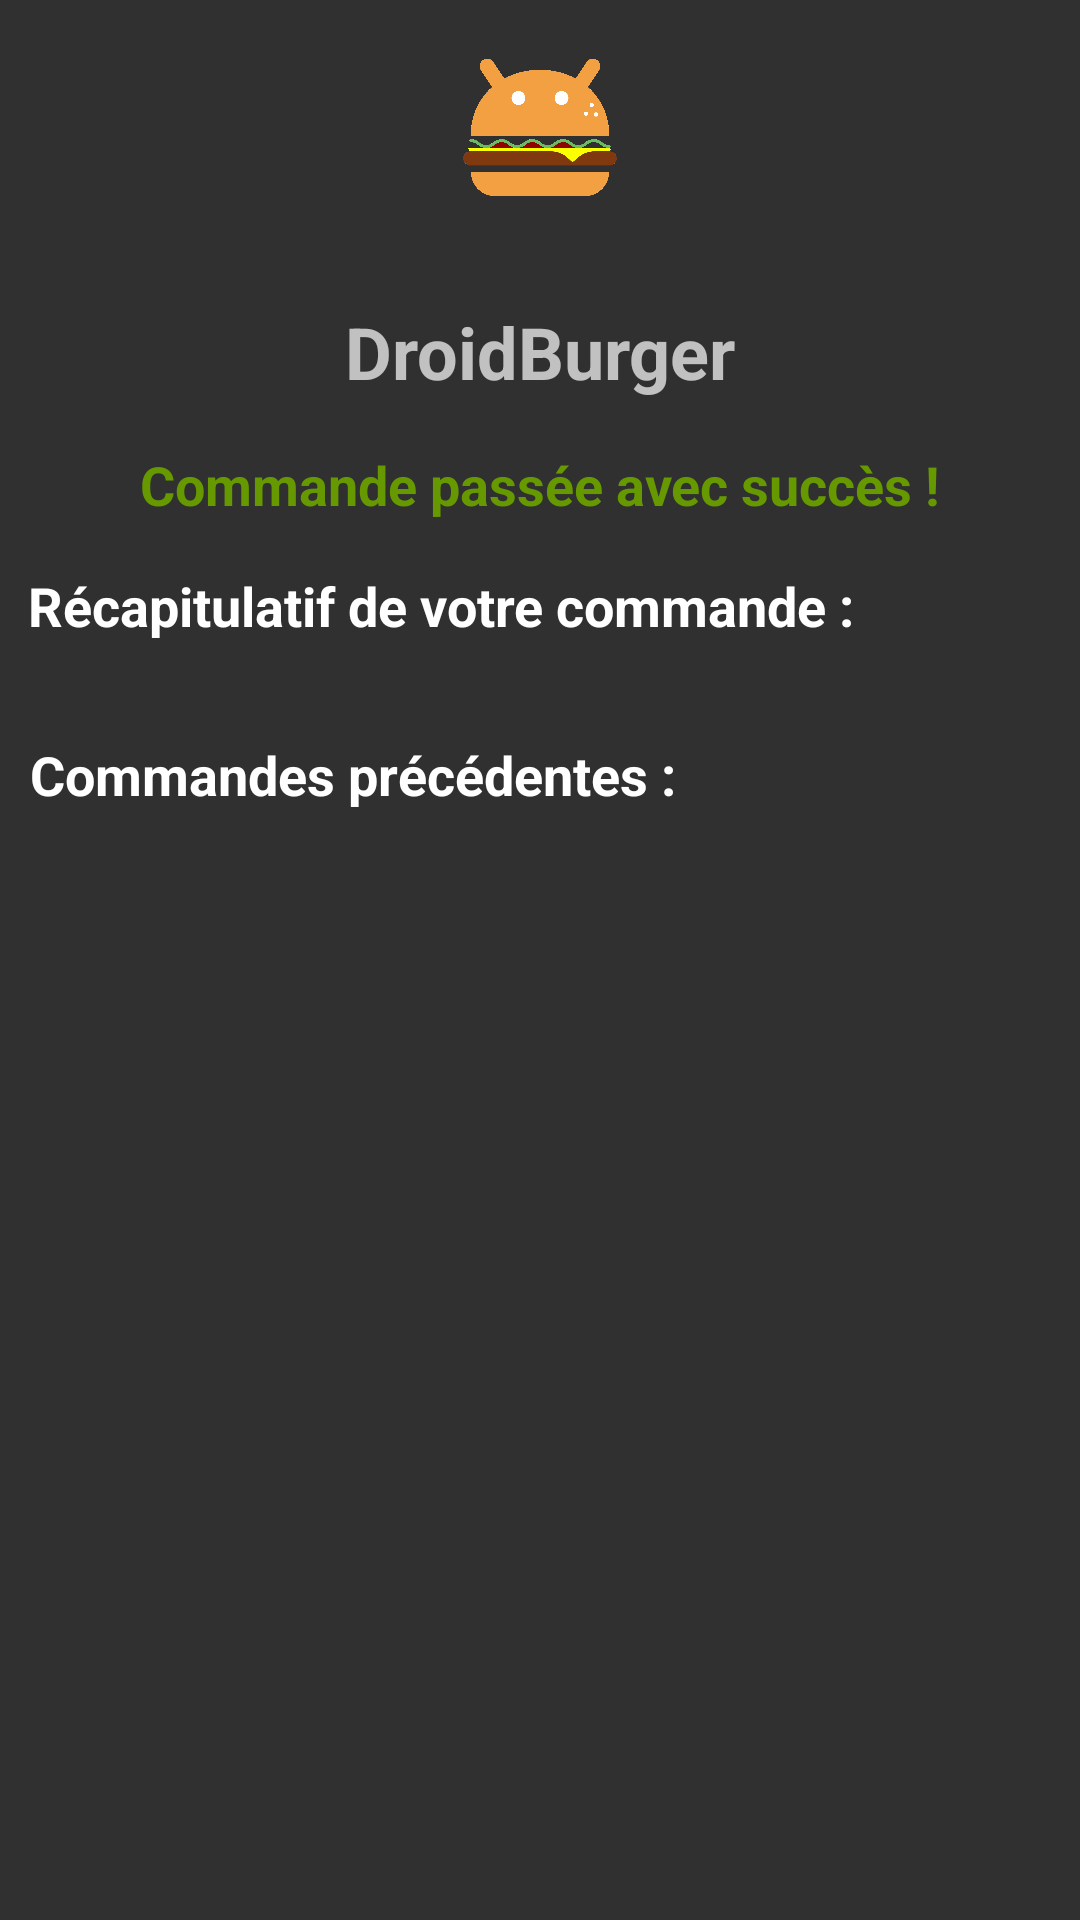

This screen was rendered from an Android layout file. Write that file and the resources it references.
<!-- AndroidManifest.xml: application theme Theme.AppCompat -->
<!-- res/layout/activity_confirmation_commande.xml -->
<?xml version="1.0" encoding="utf-8"?>
<LinearLayout xmlns:android="http://schemas.android.com/apk/res/android"
    android:layout_width="match_parent"
    android:layout_height="match_parent"
    android:orientation="vertical">

    <ImageView
        android:layout_width="match_parent"
        android:layout_height="85dp"
        android:src="@drawable/app_logo" />

    <TextView
        android:layout_width="match_parent"
        android:layout_height="wrap_content"
        android:layout_marginTop="16dp"
        android:layout_marginBottom="16dp"
        android:gravity="center"
        android:text="@string/restaurant_name"
        android:textSize="24sp"
        android:textStyle="bold" />

    
    <TextView
        android:layout_width="match_parent"
        android:layout_height="wrap_content"
        android:layout_marginBottom="16dp"
        android:gravity="center"
        android:text="@string/order_success"
        android:textColor="@android:color/holo_green_dark"
        android:textSize="18sp"
        android:textStyle="bold" />

    

    

    <TextView
        android:id="@+id/textView"
        android:layout_width="294dp"
        android:layout_height="wrap_content"
        android:layout_marginBottom="16dp"
        android:gravity="center"
        android:text="@string/order_recap"
        android:textColor="@color/white"
        android:textSize="18sp"
        android:textStyle="bold" />


    
    <ListView
        android:id="@+id/list_last_order"
        android:layout_width="match_parent"
        android:layout_height="wrap_content"
        android:layout_marginBottom="16dp" />


    <TextView
        android:id="@+id/textView2"
        android:layout_width="235dp"
        android:layout_height="wrap_content"
        android:layout_marginBottom="16dp"
        android:gravity="center"
        android:text="@string/previous_orders"
        android:textColor="@color/white"
        android:textSize="18sp"
        android:textStyle="bold" />


    
    <ListView
        android:id="@+id/liste_autres_commandes"
        android:layout_width="match_parent"
        android:layout_height="wrap_content"
        android:layout_marginBottom="16dp" />


</LinearLayout>
<!-- resources referenced by this layout -->
<resources>
  <!-- drawable app_logo: png bitmap (drawable, 184947 bytes) -->
  <string name="order_recap">Récapitulatif de votre commande :</string>
  <string name="order_success">Commande passée avec succès !</string>
  <string name="previous_orders">Commandes précédentes :</string>
  <string name="restaurant_name">DroidBurger</string>
  <!-- not gathered from this repository: default colours our renderer supplied (Android Studio template values) -->
  <color name="white">#FFFFFFFF</color>
</resources>
